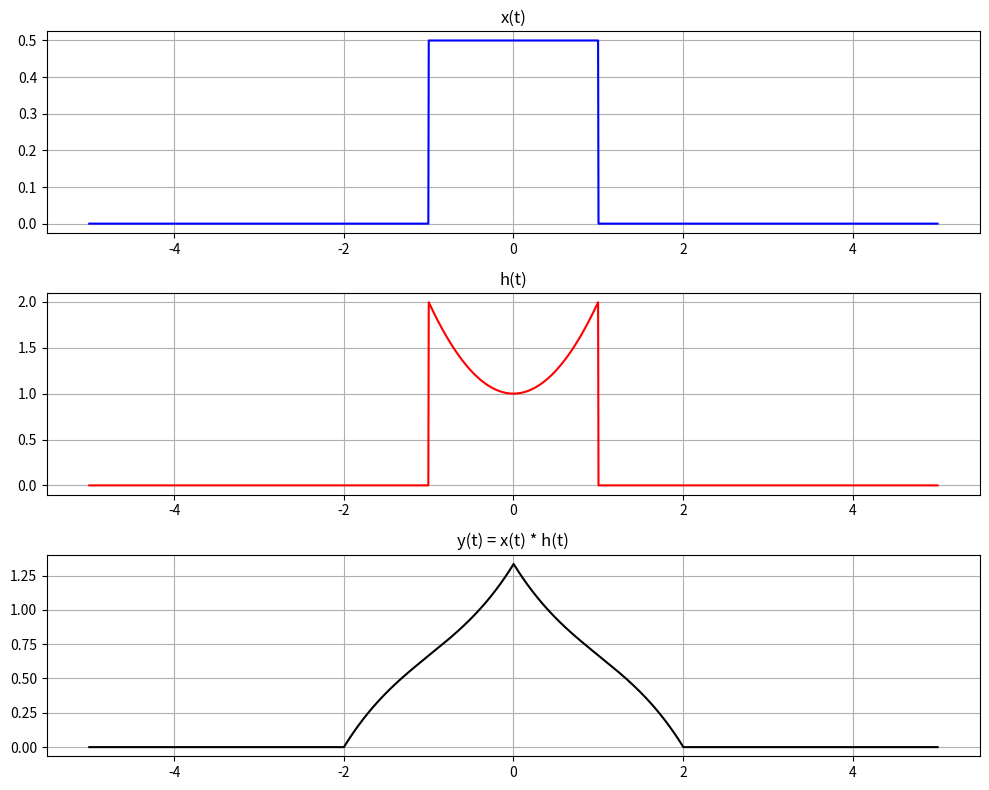

Python code for this plot:
import numpy as np
import matplotlib.pyplot as plt

# Oś czasu
t = np.linspace(-5, 5, 2000)
dt = t[1] - t[0]

# Definicje sygnałów x(t) i h(t)
x = np.where(np.abs(t) < 1, 0.5, 0)
h = np.where(np.abs(t) < 1, t**2 + 1, 0)

# Splot całkowy (numerycznie)
y = np.convolve(x, h, mode='same') * dt

# Wykresy
plt.figure(figsize=(10, 8))

plt.subplot(3, 1, 1)
plt.plot(t, x, 'b')
plt.title('x(t)')
plt.grid(True)

plt.subplot(3, 1, 2)
plt.plot(t, h, 'r')
plt.title('h(t)')
plt.grid(True)

plt.subplot(3, 1, 3)
plt.plot(t, y, 'k')
plt.title('y(t) = x(t) * h(t)')
plt.grid(True)

plt.tight_layout()
plt.show()


